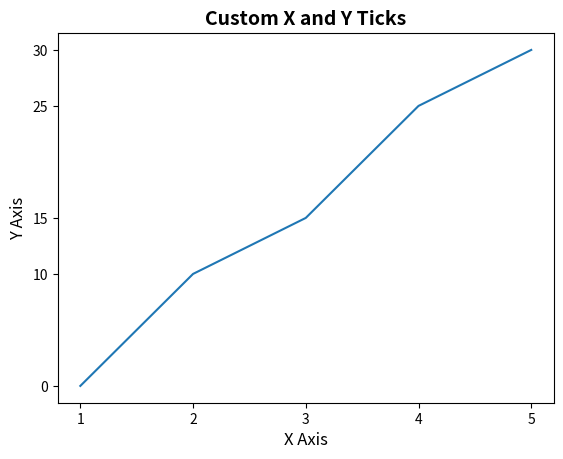

Reproduce this figure in Python.
import matplotlib.pyplot as plt

x = [1, 2, 3, 4, 5]
y = [0, 10, 15, 25, 30]

plt.plot(x, y)

# custom xticks position: need one label per tick (5 positions in x / y)
plt.xticks( [1,2,3,4,5])
plt.yticks([0,10,15,25,30])

# set the title and labels
plt.title("Custom X and Y Ticks", fontsize=14, fontweight="bold")
plt.xlabel("X Axis", fontsize=12)
plt.ylabel("Y Axis", fontsize=12)

plt.show()
